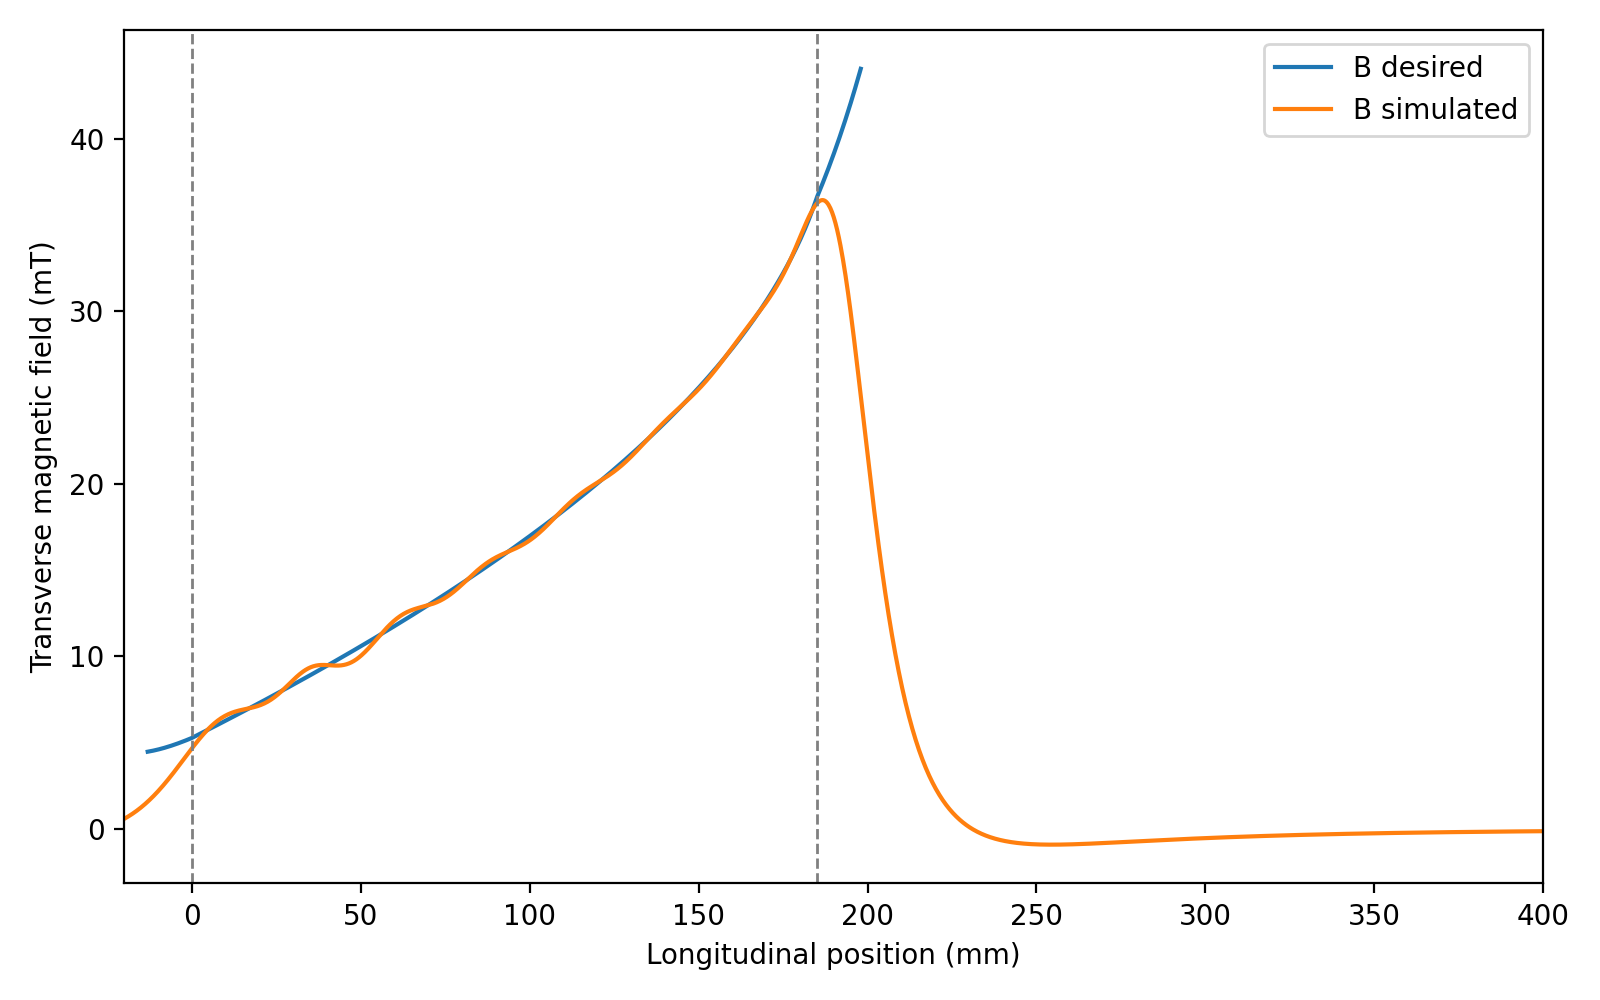

Source data for this figure (header and first rows):
z_mm, B_target_mT, B_sim_mT, residual_mT, in_active_0_185mm
-13.0, 4.463, 1.567, -2.896, False
-12.67, 4.474, 1.627, -2.847, False
-12.34, 4.486, 1.688, -2.798, False
-12.01, 4.498, 1.75, -2.748, False
-11.68, 4.511, 1.814, -2.697, False
-11.35, 4.525, 1.879, -2.646, False
-11.02, 4.539, 1.945, -2.594, False
-10.69, 4.554, 2.012, -2.542, False
-10.36, 4.569, 2.08, -2.488, False
-10.03, 4.584, 2.15, -2.434, False
-9.703, 4.6, 2.221, -2.38, False
-9.373, 4.617, 2.292, -2.325, False
-9.044, 4.634, 2.365, -2.269, False
-8.714, 4.652, 2.439, -2.212, False
-8.384, 4.67, 2.514, -2.155, False
-8.055, 4.688, 2.59, -2.098, False
-7.725, 4.707, 2.667, -2.039, False
-7.395, 4.726, 2.745, -1.981, False
-7.066, 4.746, 2.824, -1.922, False
-6.736, 4.766, 2.904, -1.862, False
-6.406, 4.787, 2.985, -1.802, False
-6.077, 4.808, 3.066, -1.741, False
-5.747, 4.829, 3.149, -1.68, False
-5.417, 4.851, 3.231, -1.619, False
-5.088, 4.873, 3.315, -1.558, False
-4.758, 4.895, 3.399, -1.496, False
-4.428, 4.918, 3.484, -1.434, False
-4.098, 4.941, 3.569, -1.372, False
-3.769, 4.964, 3.654, -1.31, False
-3.439, 4.988, 3.74, -1.248, False
-3.109, 5.012, 3.826, -1.186, False
-2.78, 5.037, 3.913, -1.124, False
-2.45, 5.062, 3.999, -1.063, False
-2.12, 5.087, 4.085, -1.001, False
-1.791, 5.112, 4.172, -0.9403, False
-1.461, 5.138, 4.258, -0.8798, False
-1.131, 5.164, 4.344, -0.8197, False
-0.8016, 5.19, 4.43, -0.7603, False
-0.4719, 5.217, 4.515, -0.7015, False
-0.1422, 5.243, 4.6, -0.6435, False
0.0, 5.255, 4.636, -0.6187, True
0.1875, 5.274, 4.684, -0.5894, True
0.5172, 5.306, 4.768, -0.5384, True
0.8469, 5.339, 4.851, -0.4881, True
1.177, 5.372, 4.933, -0.4388, True
1.506, 5.404, 5.014, -0.3904, True
1.836, 5.437, 5.094, -0.343, True
2.166, 5.47, 5.173, -0.2968, True
2.495, 5.503, 5.251, -0.2517, True
2.825, 5.535, 5.327, -0.208, True
3.155, 5.568, 5.403, -0.1657, True
3.484, 5.601, 5.476, -0.1249, True
3.814, 5.634, 5.548, -0.08558, True
4.144, 5.667, 5.619, -0.04791, True
4.473, 5.7, 5.688, -0.01192, True
4.803, 5.733, 5.755, 0.02231, True
5.133, 5.766, 5.821, 0.05471, True
5.463, 5.799, 5.884, 0.08524, True
5.792, 5.832, 5.946, 0.1138, True
6.122, 5.865, 6.006, 0.1405, True
... 583 more rows
